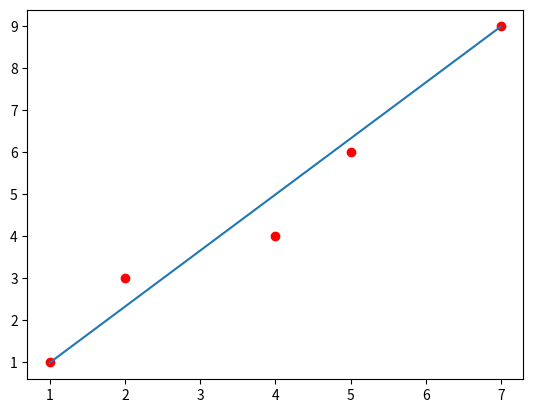

Source code (Python):
import matplotlib.pyplot as plot


def compute_sse(points):
    """
    Compute the minimum sum of the squared error of
    a line through n given points.
    :param points: a list of points [x,y] that are sorted by x values
    :return: the minimum sum of squared error value for the
             line passing through the points
    """
    size = len(points)  # number of points in segment
    x_cords = [p[0] for p in points]  # all x values for segment
    y_cords = [p[1] for p in points]  # all y values for segment
    xy = map(lambda x, y: x * y, x_cords, y_cords)  # xi*yi values for segment
    sum_x = sum(x_cords)  # sum of all x values for segment
    sum_y = sum(y_cords)  # sum of all y values for segment
    a_numerator = size * (sum(xy)) - (sum_x * sum_y)
    a_denominator = size * (sum([x ** 2 for x in x_cords])) - sum_x ** 2
    a = a_numerator / a_denominator if a_denominator > 0 else float('inf')  # slope
    b = (sum_y - (a * sum_x)) / size  # y-intercept

    err = sum( map(lambda x, y: (y - a * x - b) ** 2, x_cords, y_cords))
    return err # SSE


def segment_least_squares(points, c):
    """
    Given points in a plane and a constant cost > 0, find a squesnce of lines
    that minimizes f(x) = E + cost*L where:
        E is the sum of the sums of the squared errors in each segment
        L is the number of lines
    :param points: list of points where each point is in the format [x, y] 
    :param c: the cost of creating a new segment
    :return:
            A list of accumulated cost values for the optimal solution's
            segments, and a list containing the starting points of each segment
            as its values, with the index of that list being the end points.
            
    """

    n = len(points)
    # Sort point by x-coordinate
    points.sort(key=lambda k: k[0])
    # Initialize matrix to hold SSE error values
    e = [[0 for x in range(n)] for y in range(n)]

    for j in range(1, n):
        for i in range(0, j):
            # Get all points to try segments on
            included_points = points[i:j + 1]
            # Compute SSE eij for this segment
            error = compute_sse(included_points)
            e[i][j] = error

    # List to track accumulating cost
    m = [0] * n
    # List to track start/end points of segments
    segments = [0] * n
    for j in range(1, n):
        # Initial minimum cost
        min_cost = float('inf')
        for i in range(0, j):
            # compute cost for segment from point i to j
            cost = e[i][j] + c + m[i]
            if cost < min_cost:
                # Save new minimum cost
                min_cost = cost
                # Save new minimum segment
                segments[j] = i
        m[j] = min_cost

    return m, segments


def find_segments(points, seg_starts):
    """
    Find each point included in either end of a segment
    :param points: list of points [x,y]
    :param seg_starts: list of starting points for segments. seg_starts[i] is 
                       the starting point of a segment while i is the end point
    :return: each point in points included in the endpoints of all the segments
    """
    if len(points) == 1:
        # exclude last point, it will always point to itself
        return points
    else:
        included_point = points[-1]
        new_cutoff = seg_starts[-1] + 1
        return find_segments(points[:new_cutoff],
                             seg_starts[:new_cutoff]) + [included_point]


def plot_all(points, segment_points):
    """
    Plot all points and segments in the optimal solution using matplotlib
    :param points: list of points [x,y]
    :param segment_points: list of segment endpoints points [x,y] in points 
    :return: show a graph with all points and segments plotted.
    """
    xs = [p[0] for p in points]
    ys = [p[1] for p in points]
    plot.plot(xs, ys, 'ro')

    xs = [p[0] for p in segment_points]
    ys = [p[1] for p in segment_points]
    plot.plot(xs, ys)

    plot.show()


def main():
    # points = [  # make it out of order by x value
    #     [3, 3],
    #     [2, 2],
    #     [1, 1],
    #     [4, 3],
    #     [5, 3],
    #     [6, 3],
    #     [9, 6],
    #     [7, 4],
    #     [8, 5]
    # ]

    points = [
        [1, 1],
        [2, 3],
        [4, 4],
        [5, 6],
        [7, 9]
    ]

    m, segments = segment_least_squares(points, .75)
    print(m)
    total_cost = m[-1]
    print("Total cost of line(s) through points: {}".format(total_cost))
    endpoints = find_segments(points, segments)
    plot_all(points, endpoints)


if __name__ == '__main__':
    main()
